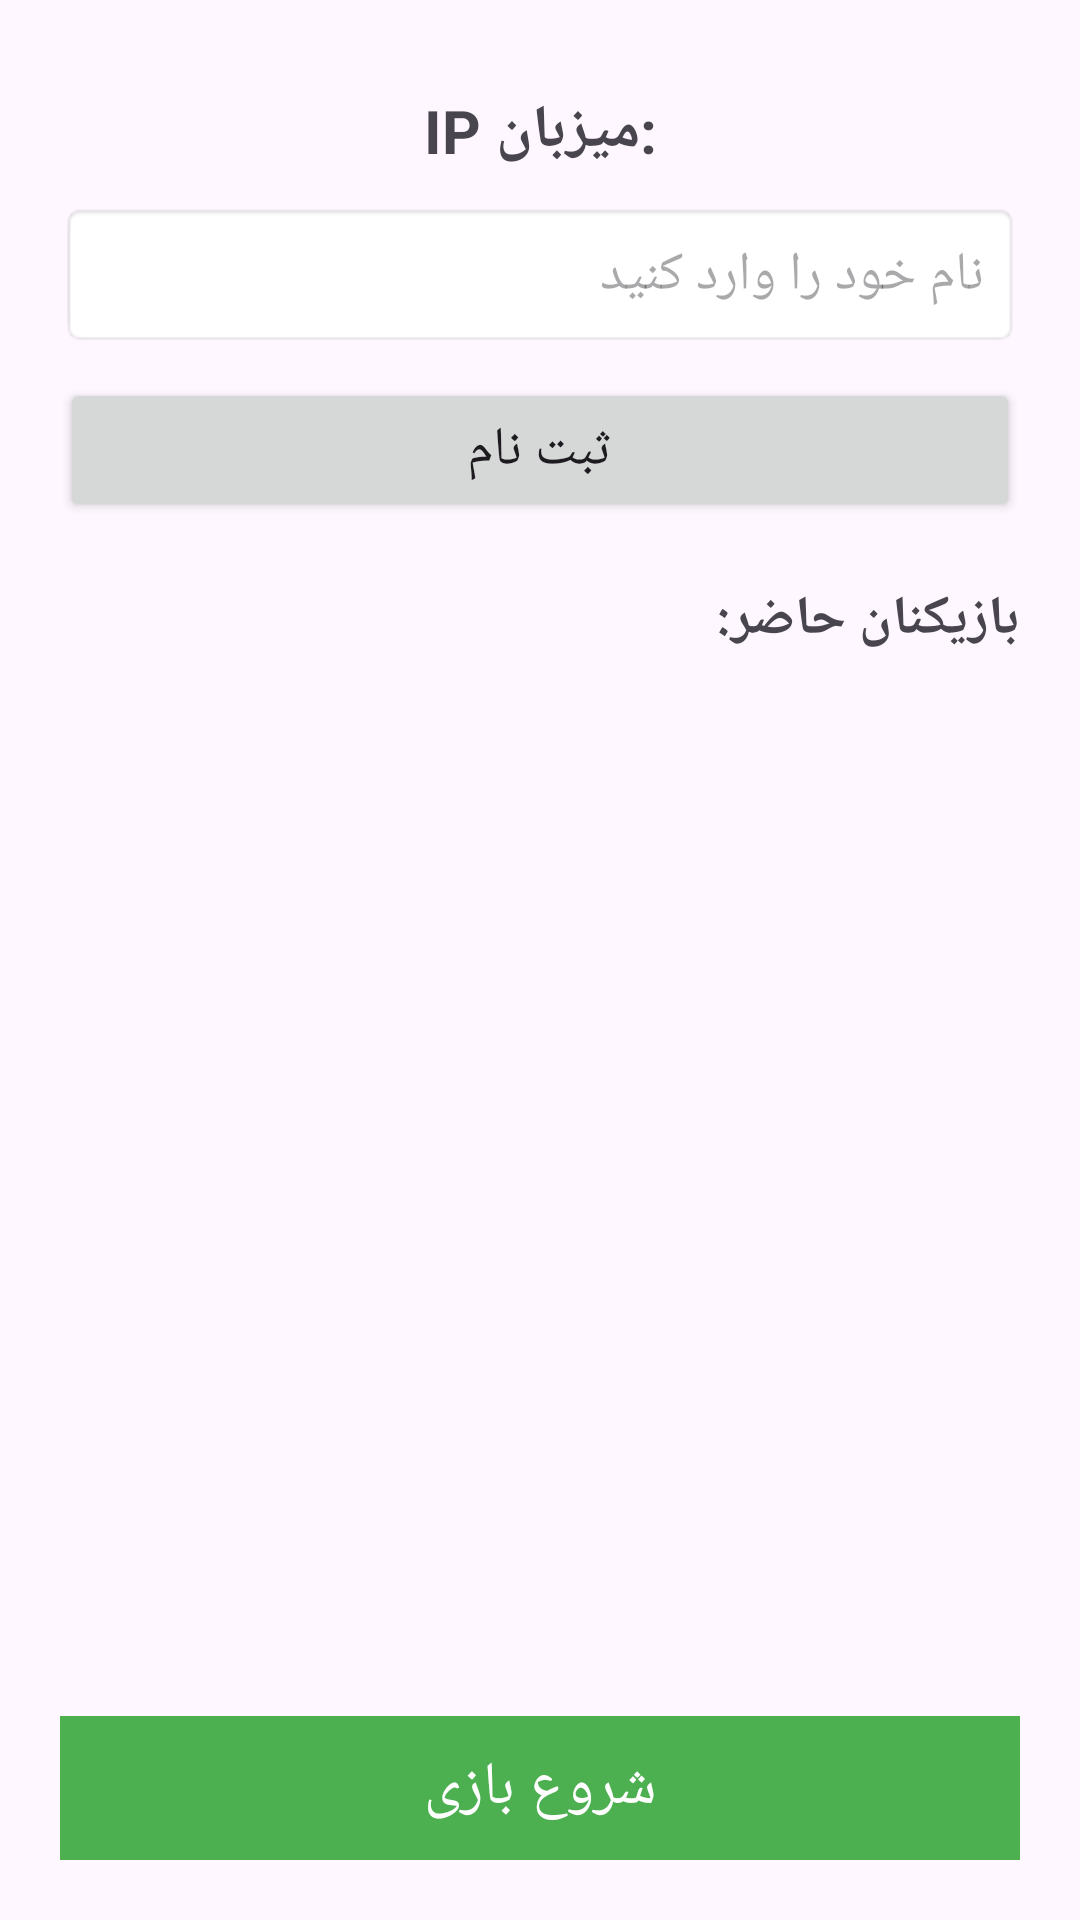

The Android layout XML behind this screen, and the referenced resources:
<!-- AndroidManifest.xml: application theme Theme.Khoshtip -->
<!-- res/layout/activity_host_lobby.xml -->
<?xml version="1.0" encoding="utf-8"?>
<LinearLayout xmlns:android="http://schemas.android.com/apk/res/android"
    android:layout_width="match_parent"
    android:layout_height="match_parent"
    android:orientation="vertical"
    android:padding="20dp"
    android:gravity="top">

    
    <TextView
        android:id="@+id/txtIP"
        android:layout_width="match_parent"
        android:layout_height="wrap_content"
        android:text="IP میزبان:"
        android:textSize="20sp"
        android:textStyle="bold"
        android:gravity="center"
        android:padding="10dp" />

    
    <EditText
        android:id="@+id/edtName"
        android:layout_width="match_parent"
        android:layout_height="wrap_content"
        android:hint="نام خود را وارد کنید"
        android:padding="12dp"
        android:textSize="18sp"
        android:background="@android:drawable/editbox_background_normal" />

    
    <Button
        android:id="@+id/btnSetName"
        android:layout_width="match_parent"
        android:layout_height="wrap_content"
        android:text="ثبت نام"
        android:textSize="18sp"
        android:layout_marginTop="10dp" />

    
    <TextView
        android:layout_width="match_parent"
        android:layout_height="wrap_content"
        android:text="بازیکنان حاضر:"
        android:textSize="18sp"
        android:layout_marginTop="20dp"
        android:textStyle="bold" />

    
    <ListView
        android:id="@+id/listPlayers"
        android:layout_width="match_parent"
        android:layout_height="0dp"
        android:layout_weight="1"
        android:divider="#CCCCCC"
        android:dividerHeight="1dp" />

    
    <Button
        android:id="@+id/btnStart"
        android:layout_width="match_parent"
        android:layout_height="wrap_content"
        android:text="شروع بازی"
        android:textSize="20sp"
        android:layout_marginTop="15dp"
        android:enabled="false"
        android:background="#4CAF50"
        android:textColor="#FFFFFF" />

</LinearLayout>
<!-- resources referenced by this layout -->
<resources>
  <style name="Theme.Khoshtip" parent="Base.Theme.Khoshtip" />
  <style name="Base.Theme.Khoshtip" parent="Theme.Material3.DayNight.NoActionBar">
          
          
      </style>
</resources>
